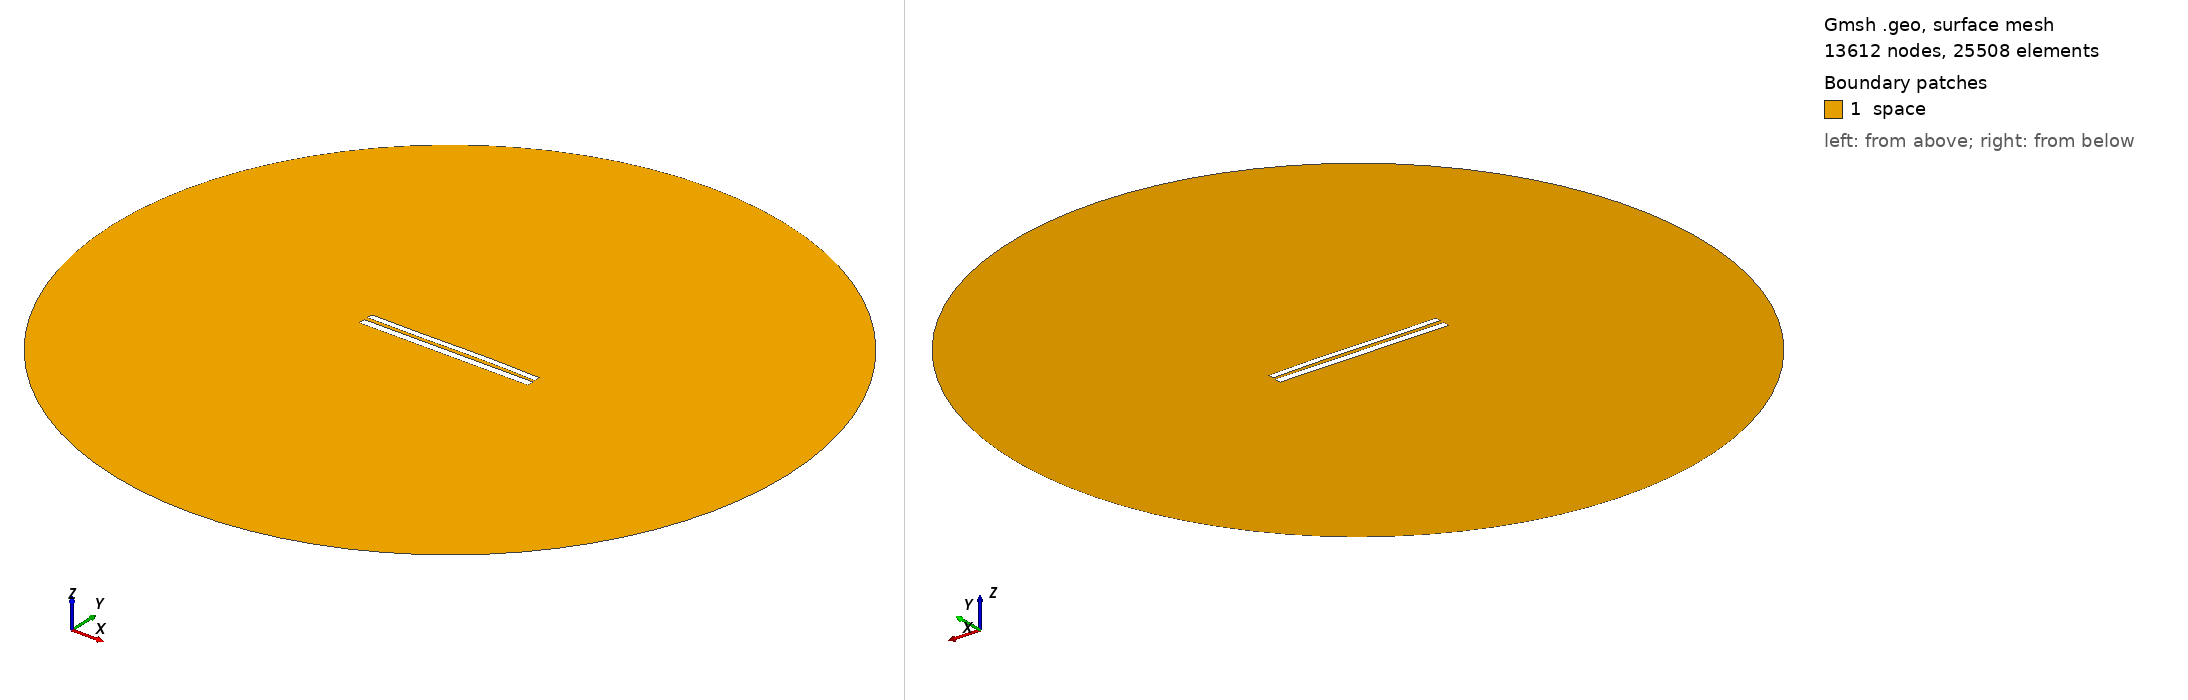

Gmsh geometry script, surface-meshed: 13612 nodes, 25508 surface elements. Boundary patches (legend numbers): 1 space. Left view from above one corner, right view from below the opposite corner. Legend entries are the model's physical surfaces. The drawing asked Gmsh for element sizes between 1% and 20% of the model's largest extent; the script's own settings can give other sizes.

=== 8203.geo (drawn) ===
//---------------------------------------
// Geometry kernel
//---------------------------------------

SetFactory("OpenCASCADE");



//---------------------------------------
// Parameters of the geometry
//---------------------------------------

// Overetch of the upper plate
overetch = 0.25;

// Distance between the plates
distance = 2.25;

// Discretization over the x axis (for the deformation)
nx = 50; 

// Length of the plate
L = 100 - overetch; 

// Number of modes
n = 4; 

// 1st mode coefficient
coeff(1) = -0.15;
beta(1) = 0.596864 * 3.1415926535 / L;

// 2nd mode coefficient
coeff(2) = 0.07499999999999998;
beta(2) = 1.49418 * 3.1415926535 / L;

// 3rd mode coefficient
coeff(3) = -0.15;
beta(3) = 2.50025 * 3.1415926535 / L;

// 4th mode coefficient
coeff(4) = 0.0;
beta(4) = 3.49999 * 3.1415926535 / L;



//---------------------------------------
// Upper plate (deformed rectangle)
//---------------------------------------

// Coordiantes of the upper plate
xmin = -50;
xmax = 50 - overetch;

// Height of the upper plate
yheight = 4 - 2 * overetch;

// Indexes of the points
UpperID[] = {};
LowerID[] = {};
LeftID[] = {};
RightID[] = {};

// Point index
p = 1;

// Horizontal edges
For i In {1:nx}
    x = xmin + (i-1)*(xmax - xmin)/(nx-1);

    y_bottom = distance / 2 + overetch;
    For j In {1:n}
        C = (Cosh(beta(j)*L) + Cos(beta(j)*L)) / (Sinh(beta(j)*L) + Sin(beta(j)*L));
        y_bottom  = y_bottom + coeff(j) * (Cosh(beta(j)*(x+50)) - Cos(beta(j)*(x+50)) - C * (Sinh(beta(j)*(x+50)) - Sin(beta(j)*(x+50))));
    EndFor

    y_top = y_bottom + yheight;

    Point(p) = {x, y_top, 0, 1.0};
    UpperID[i] = p;
    p = p + 1;

    Point(p) = {x, y_bottom, 0, 1.0};
    LowerID[i] = p;
    p = p + 1;
EndFor

// Create point lists
UpperPts[] = {}; LowerPts[] = {};
For i In {1:nx}
  UpperPts[] += {UpperID[i]};
  LowerPts[] += {LowerID[i]};
EndFor

// Build splines
Spline(1) = {UpperPts[]};
Spline(2) = {LowerPts[]};
Line(3) = {LowerPts[nx-1], UpperPts[nx-1]};
Line(4) = {LowerPts[0], UpperPts[0]};

// Build the plane surface
Curve Loop(1) = {2, 3, -1, -4};
Plane Surface(1) = {1};



//---------------------------------------
// Lower plate (rectangle)
//---------------------------------------

// Vertices
Point(1001) = {-50, -1, 0, 1.0};
Point(1002) = { 50, -1, 0, 1.0};
Point(1003) = { 50,  -5, 0, 1.0};
Point(1004) = {-50,  -5, 0, 1.0};

// Edges
Line(5) = {1001, 1002};
Line(6) = {1002, 1003};
Line(7) = {1003, 1004};
Line(8) = {1004, 1001};

// Plane surface
Line Loop(2) = {5, 6, 7, 8};
Plane Surface(2) = {2}; 



//---------------------------------------
// Outer (fictious) boundary
//---------------------------------------

// Points
Point(1005) = {0, 0, 0};       // Center
Point(1006) = {200, 0, 0};     // Start point
Point(1007) = {0, 200, 0};     // 90 degrees
Point(1008) = {-200, 0, 0};    // 180 degrees
Point(1009) = {0, -200, 0};    // 270 degrees

// Circle arcs (each needs start, center, end)
Circle(9) = {1006, 1005, 1007};
Circle(10) = {1007, 1005, 1008};
Circle(11) = {1008, 1005, 1009};
Circle(12) = {1009, 1005, 1006};

// Plane surface for the entire domain
Curve Loop(3) = {9, 10, 11, 12};
Surface(3) = {3};

// Subtract the plates from the whole domain to obtain the actual domain where we want to solve the equations
BooleanDifference{ Surface{3}; Delete; }{ Surface{1}; Surface{2}; Delete; }




//---------------------------------------
// Transfinite Lines/Curves
//---------------------------------------

// Set the number of points on the boundaries
r = 7;

// Plates
Transfinite Curve {1, 2} = 50*r Using Progression 1;
Transfinite Curve {3, 4} = 2*r Using Progression 1;
Transfinite Line {5, 7} = 50*r Using Progression 1;
Transfinite Line {6, 8} = 2*r Using Progression 1;

// Outer boundary
Transfinite Line {9, 10, 11, 12} = 20 Using Progression 1;



//---------------------------------------
// Physical groups
//---------------------------------------                

// Physical curves (boundaries)
Physical Line("force_segment", 10) = {2};
Physical Line("upper_plate", 11) = {1, 3, 4};
Physical Line("lower_plate", 12) = {5, 6, 7, 8};
Physical Line("boundary", 20) = {9, 10, 11, 12};

// Physical Surfaces
Physical Surface("space", 30) = {3};



//---------------------------------------
// 6. Generate the Mesh
//---------------------------------------

// 2D mesh generation
Mesh 2;
